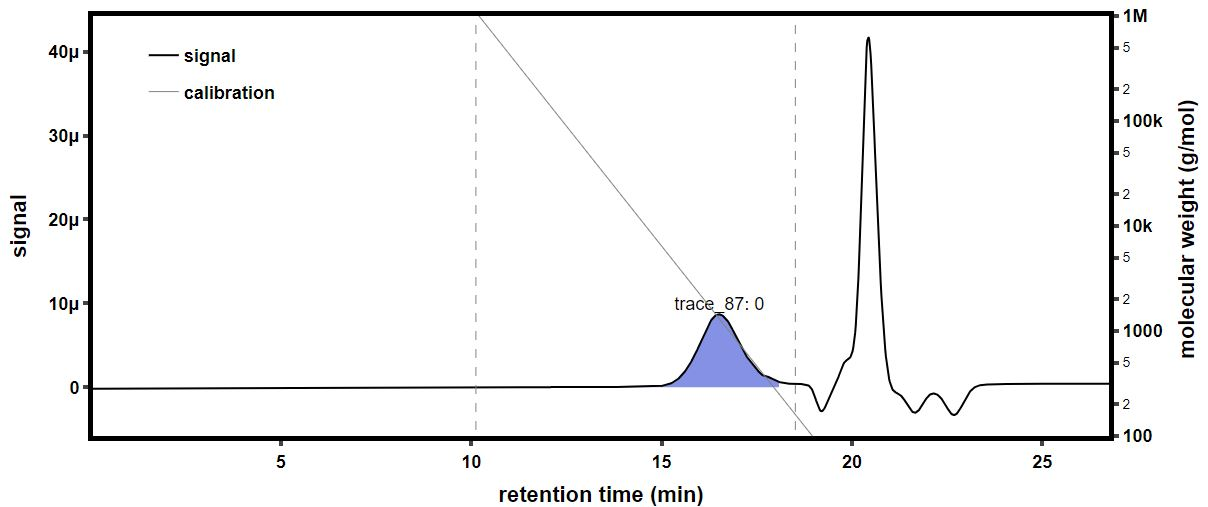

Data behind this chart, as committed beside it:
time (min), raw light scattering data: detector volt…, raw light scattering data: detector volt…, raw light scattering data: detector volt…, raw light scattering data: detector volt…, raw light scattering data: detector volt…, raw light scattering data: detector volt…, raw light scattering data: detector volt…, raw light scattering data: detector volt…, raw UV absorbance data: detector voltage…, differential refractive index data: diff…, Forward Laser Monitor: Forward Laser Mon…, Auto-inject Signal: Auto-inject Signal, Auto-inject Signal: Auto-inject Signal, absolute refractive index data: absolute…
-0.1679, 0.02581, 0.01487, 0.03966, 0.02833, 0.03292, 0.02707, 0.04121, 0.01603, , 0.0005185, 1.009, , 1.335
-0.1511, 0.02581, 0.01487, 0.03966, 0.02833, 0.03292, 0.02707, 0.04121, 0.01604, , 0.0005185, 1.009, , 1.335
-0.1342, 0.02581, 0.01487, 0.03966, 0.02832, 0.03291, 0.02707, 0.04121, 0.01603, , 0.0005184, 1.009, , 1.335
-0.1174, 0.02581, 0.01487, 0.03966, 0.02832, 0.03291, 0.02707, 0.04121, 0.01604, , 0.0005184, 1.009, , 1.335
-0.1006, 0.02581, 0.01487, 0.03966, 0.02832, 0.03291, 0.02707, 0.04121, 0.01604, , 0.0005184, 1.009, , 1.335
-0.08374, 0.02581, 0.01487, 0.03966, 0.02833, 0.03291, 0.02708, 0.04121, 0.01604, , 0.0005184, 1.009, , 1.335
-0.0669, 0.02581, 0.01487, 0.03966, 0.02833, 0.03291, 0.02707, 0.04121, 0.01603, , 0.0005184, 1.009, , 1.335
-0.05007, 0.02581, 0.01487, 0.03966, 0.02833, 0.03291, 0.02708, 0.04121, 0.01603, , 0.0005184, 1.009, , 1.335
-0.03324, 0.02581, 0.01487, 0.03966, 0.02833, 0.03291, 0.02708, 0.04121, 0.01603, , 0.0005184, 1.009, , 1.335
-0.0164, 0.02581, 0.01487, 0.03966, 0.02833, 0.03291, 0.02707, 0.04121, 0.01604, , 0.0005184, 1.009, , 1.335
0.0004339, 0.02581, 0.01487, 0.03966, 0.02833, 0.03291, 0.02707, 0.04121, 0.01604, , 0.0005184, 1.009, , 1.335
0.01727, 0.02581, 0.01487, 0.03966, 0.02833, 0.03291, 0.02708, 0.04121, 0.01604, , 0.0005184, 1.009, , 1.335
0.0341, 0.02581, 0.01487, 0.03966, 0.02833, 0.03291, 0.02707, 0.04121, 0.01604, , 0.0005184, 1.009, , 1.335
0.05094, 0.02581, 0.01487, 0.03966, 0.02833, 0.03291, 0.02707, 0.04121, 0.01604, , 0.0005184, 1.009, , 1.335
0.06777, 0.02581, 0.01487, 0.03966, 0.02833, 0.03291, 0.02707, 0.04121, 0.01604, , 0.0005184, 1.009, , 1.335
0.08461, 0.02582, 0.01487, 0.03966, 0.02833, 0.03291, 0.02707, 0.04121, 0.01604, 0.05233, 0.0005184, 1.009, , 1.335
0.1014, 0.02581, 0.01487, 0.03966, 0.02832, 0.03291, 0.02707, 0.04121, 0.01604, 0.05222, 0.0005184, 1.009, , 1.335
0.1183, 0.02581, 0.01487, 0.03965, 0.02833, 0.03291, 0.02707, 0.04121, 0.01604, 0.0522, 0.0005184, 1.009, , 1.335
0.1351, 0.02581, 0.01487, 0.03966, 0.02833, 0.03291, 0.02707, 0.04121, 0.01604, 0.05229, 0.0005184, 1.009, , 1.335
0.1519, 0.02581, 0.01487, 0.03966, 0.02833, 0.03291, 0.02708, 0.04121, 0.01604, 0.05247, 0.0005184, 1.009, , 1.335
0.1688, 0.02581, 0.01487, 0.03966, 0.02833, 0.03291, 0.02708, 0.04121, 0.01604, 0.05258, 0.0005184, 1.009, , 1.335
0.1856, 0.02581, 0.01487, 0.03966, 0.02833, 0.03291, 0.02708, 0.04121, 0.01604, 0.05259, 0.0005184, 1.009, , 1.335
0.2024, 0.02581, 0.01487, 0.03966, 0.02832, 0.03292, 0.02708, 0.04121, 0.01604, 0.0525, 0.0005184, 1.009, , 1.335
0.2193, 0.02581, 0.01488, 0.03966, 0.02832, 0.03291, 0.02708, 0.04121, 0.01604, 0.05244, 0.0005184, 1.009, , 1.335
0.2361, 0.02581, 0.01487, 0.03966, 0.02833, 0.03291, 0.02708, 0.04121, 0.01604, 0.05251, 0.0005184, 1.009, , 1.335
0.253, 0.02581, 0.01487, 0.03966, 0.02833, 0.03291, 0.02708, 0.04121, 0.01604, 0.05258, 0.0005184, 1.009, , 1.335
0.2698, 0.02581, 0.01487, 0.03966, 0.02833, 0.03291, 0.02708, 0.04121, 0.01604, 0.05255, 0.0005184, 1.009, , 1.335
0.2866, 0.02581, 0.01487, 0.03965, 0.02832, 0.03291, 0.02707, 0.04121, 0.01604, 0.05251, 0.0005185, 1.009, , 1.335
0.3035, 0.02581, 0.01487, 0.03965, 0.02833, 0.03291, 0.02707, 0.04121, 0.01604, 0.0525, 0.0005185, 1.009, , 1.335
0.3203, 0.02581, 0.01487, 0.03965, 0.02833, 0.03291, 0.02707, 0.04121, 0.01604, 0.05251, 0.0005184, 1.009, , 1.335
0.3371, 0.02581, 0.01487, 0.03966, 0.02833, 0.03291, 0.02707, 0.04121, 0.01604, 0.05249, 0.0005184, 1.009, , 1.335
0.354, 0.02582, 0.01488, 0.03968, 0.02834, 0.03292, 0.02708, 0.04122, 0.01604, 0.05241, 0.0005185, 1.009, , 1.335
0.3708, 0.02582, 0.01487, 0.03967, 0.02834, 0.03292, 0.02709, 0.04122, 0.01604, 0.05237, 0.0005185, 1.009, , 1.335
0.3876, 0.02581, 0.01487, 0.03966, 0.02832, 0.03291, 0.02708, 0.04121, 0.01603, 0.05245, 0.0005185, 1.009, , 1.335
0.4045, 0.02581, 0.01487, 0.03966, 0.02832, 0.03291, 0.02707, 0.04121, 0.01604, 0.05255, 0.0005185, 1.009, , 1.335
0.4213, 0.02581, 0.01487, 0.03966, 0.02832, 0.03291, 0.02708, 0.0412, 0.01603, 0.05247, 0.0005185, 1.009, , 1.335
0.4381, 0.02581, 0.01487, 0.03966, 0.02832, 0.03291, 0.02708, 0.04121, 0.01603, 0.05229, 0.0005185, 1.009, , 1.335
0.455, 0.02582, 0.01487, 0.03966, 0.02833, 0.03292, 0.02708, 0.04121, 0.01603, 0.05223, 0.0005185, 1.009, , 1.335
0.4718, 0.02581, 0.01487, 0.03966, 0.02833, 0.03291, 0.02708, 0.04121, 0.01604, 0.05229, 0.0005185, 1.009, , 1.335
0.4886, 0.02581, 0.01487, 0.03966, 0.02832, 0.03291, 0.02708, 0.04121, 0.01604, 0.05232, 0.0005185, 1.009, , 1.335
0.5055, 0.02581, 0.01487, 0.03966, 0.02832, 0.03291, 0.02708, 0.0412, 0.01603, 0.05232, 0.0005185, 1.009, , 1.335
0.5223, 0.02582, 0.01487, 0.03966, 0.02833, 0.03291, 0.02708, 0.04121, 0.01603, 0.05232, 0.0005185, 1.009, , 1.335
0.5391, 0.02581, 0.01487, 0.03966, 0.02833, 0.03291, 0.02708, 0.04121, 0.01604, 0.05231, 0.0005185, 1.009, , 1.335
0.556, 0.02581, 0.01487, 0.03965, 0.02832, 0.03291, 0.02708, 0.04121, 0.01604, 0.05232, 0.0005185, 1.009, , 1.335
0.5728, 0.02581, 0.01487, 0.03965, 0.02832, 0.03291, 0.02708, 0.04121, 0.01604, 0.05241, 0.0005185, 1.009, , 1.335
0.5896, 0.02581, 0.01487, 0.03966, 0.02832, 0.03291, 0.02708, 0.04121, 0.01603, 0.05248, 0.0005185, 1.009, , 1.335
0.6065, 0.02582, 0.01487, 0.03965, 0.02832, 0.03291, 0.02707, 0.04121, 0.01604, 0.0525, 0.0005185, 1.009, , 1.335
0.6233, 0.02582, 0.01487, 0.03965, 0.02832, 0.0329, 0.02707, 0.04121, 0.01604, 0.05251, 0.0005185, 1.009, , 1.335
0.6401, 0.02582, 0.01487, 0.03965, 0.02832, 0.03291, 0.02707, 0.04121, 0.01604, 0.05252, 0.0005185, 1.009, , 1.335
0.657, 0.02581, 0.01487, 0.03965, 0.02832, 0.03291, 0.02707, 0.0412, 0.01603, 0.05251, 0.0005185, 1.009, , 1.335
0.6738, 0.02581, 0.01487, 0.03965, 0.02832, 0.03291, 0.02708, 0.04121, 0.01603, 0.05246, 0.0005185, 1.009, , 1.335
0.6907, 0.02581, 0.01487, 0.03965, 0.02833, 0.03291, 0.02708, 0.04121, 0.01603, 0.05243, 0.0005185, 1.009, , 1.335
0.7075, 0.02581, 0.01487, 0.03966, 0.02833, 0.03291, 0.02708, 0.04121, 0.01604, 0.05248, 0.0005185, 1.009, , 1.335
0.7243, 0.02581, 0.01487, 0.03965, 0.02833, 0.03291, 0.02708, 0.04121, 0.01604, 0.05254, 0.0005185, 1.009, , 1.335
0.7412, 0.02581, 0.01487, 0.03966, 0.02832, 0.03291, 0.02708, 0.04121, 0.01604, 0.05252, 0.0005185, 1.009, , 1.335
0.758, 0.02581, 0.01487, 0.03966, 0.02832, 0.03291, 0.02708, 0.04121, 0.01604, 0.05238, 0.0005185, 1.009, , 1.335
0.7748, 0.02581, 0.01487, 0.03965, 0.02832, 0.03291, 0.02707, 0.0412, 0.01603, 0.05222, 0.0005185, 1.009, , 1.335
0.7917, 0.02582, 0.01487, 0.03965, 0.02832, 0.03291, 0.02708, 0.0412, 0.01603, 0.05221, 0.0005185, 1.009, , 1.335
0.8085, 0.02581, 0.01487, 0.03965, 0.02832, 0.03291, 0.02708, 0.04121, 0.01604, 0.05232, 0.0005185, 1.009, , 1.335
0.8253, 0.02581, 0.01487, 0.03965, 0.02832, 0.03291, 0.02708, 0.0412, 0.01604, 0.05239, 0.0005185, 1.009, , 1.335
... 1,603 more rows
